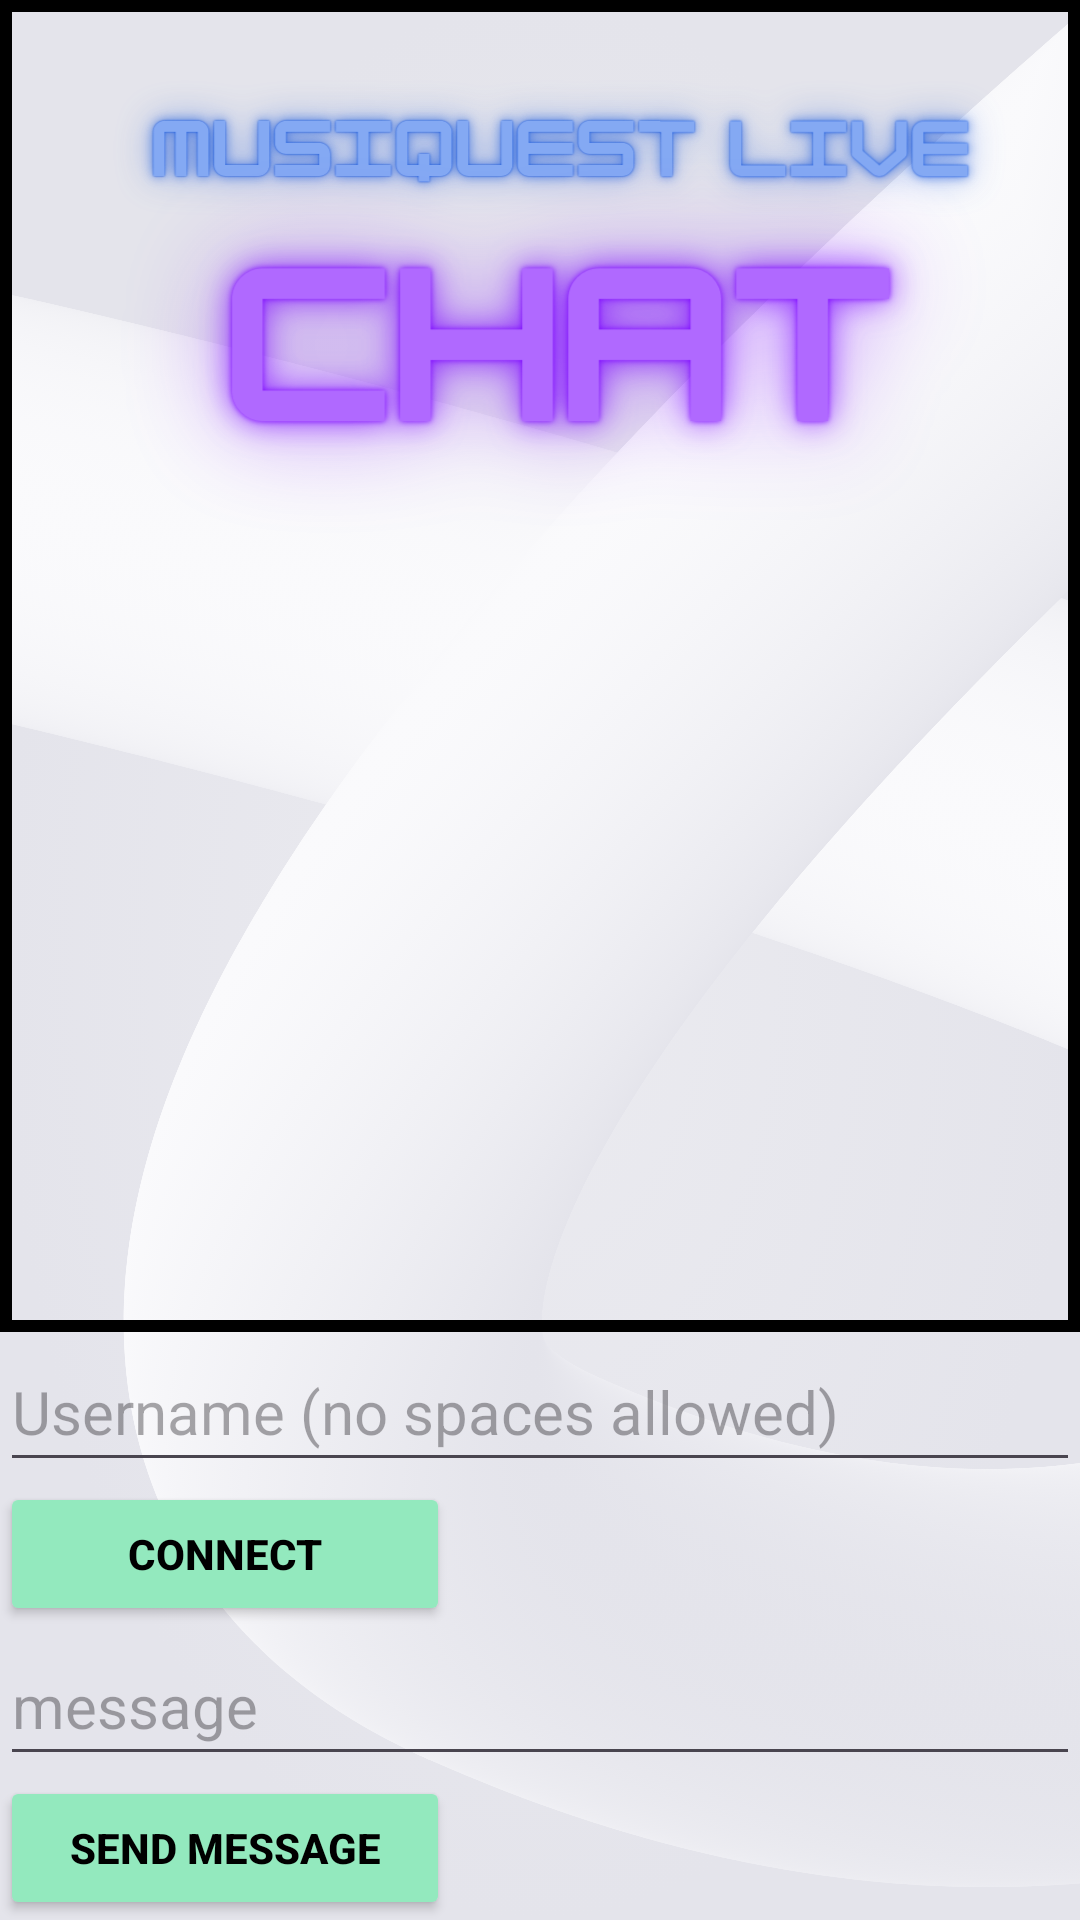

Write the Android layout XML for this screen, with the resource values it uses.
<!-- AndroidManifest.xml: application theme Theme.MusiQuest -->
<!-- res/layout/chat_websocket.xml -->
<androidx.appcompat.widget.LinearLayoutCompat xmlns:tools="http://schemas.android.com/tools"
    xmlns:android="http://schemas.android.com/apk/res/android"
    android:layout_height="match_parent"
    android:layout_width="match_parent"
    android:orientation="vertical"
    android:background="@drawable/musiquestchatbackground">

    <ScrollView
        android:layout_width="match_parent"
        android:layout_height="0dp"
        android:layout_weight="1"
        android:background="@drawable/clear_outlined_rectangle">
        <TextView
            android:id="@+id/tx1"
            android:layout_width="match_parent"
            android:layout_height="wrap_content"
            android:layout_marginTop="190dp"
            android:textSize="20dp"
            android:paddingStart="8dp" />
    </ScrollView>

    <LinearLayout
        android:layout_width="match_parent"
        android:layout_height="wrap_content"
        android:orientation="vertical">

        <EditText
            android:layout_height="50dp"
            android:layout_width="match_parent"
            android:hint="Username (no spaces allowed)"
            android:textSize="20dp"
            android:id="@+id/et1" />

        <Button
            android:id="@+id/bt1"
            android:layout_width="150dp"
            android:layout_height="wrap_content"
            android:backgroundTint="@color/seafoam"
            android:text="Connect"
            android:textStyle="bold"
            android:textColor="@color/black"/>

        <EditText
            android:layout_height="50dp"
            android:layout_width="match_parent"
            android:hint="message"
            android:textSize="20dp"
            android:id="@+id/et2" />

        <Button
            android:id="@+id/bt2"
            android:layout_width="150dp"
            android:layout_height="wrap_content"
            android:backgroundTint="@color/seafoam"
            android:text="Send Message"
            android:textStyle="bold"
            android:textColor="@color/black"/>
    </LinearLayout>

</androidx.appcompat.widget.LinearLayoutCompat>
<!-- resources referenced by this layout -->
<resources>
  <color name="black">#FF000000</color>
  <color name="seafoam">#93E9BE</color>
  <!-- drawable clear_outlined_rectangle (drawable) -->
  <shape xmlns:android="http://schemas.android.com/apk/res/android"      android:shape="rectangle">
  
      <stroke android:width="4dp" android:color="@color/black" />
      <solid android:color="@android:color/transparent" />
      <corners android:radius="0dp" />
  
  </shape>
  <!-- drawable musiquestchatbackground: png bitmap (drawable, 675374 bytes) -->
  <style name="Theme.MusiQuest" parent="Base.Theme.MusiQuest" />
  <style name="Base.Theme.MusiQuest" parent="Theme.Material3.DayNight.NoActionBar">
          
          
      </style>
</resources>
